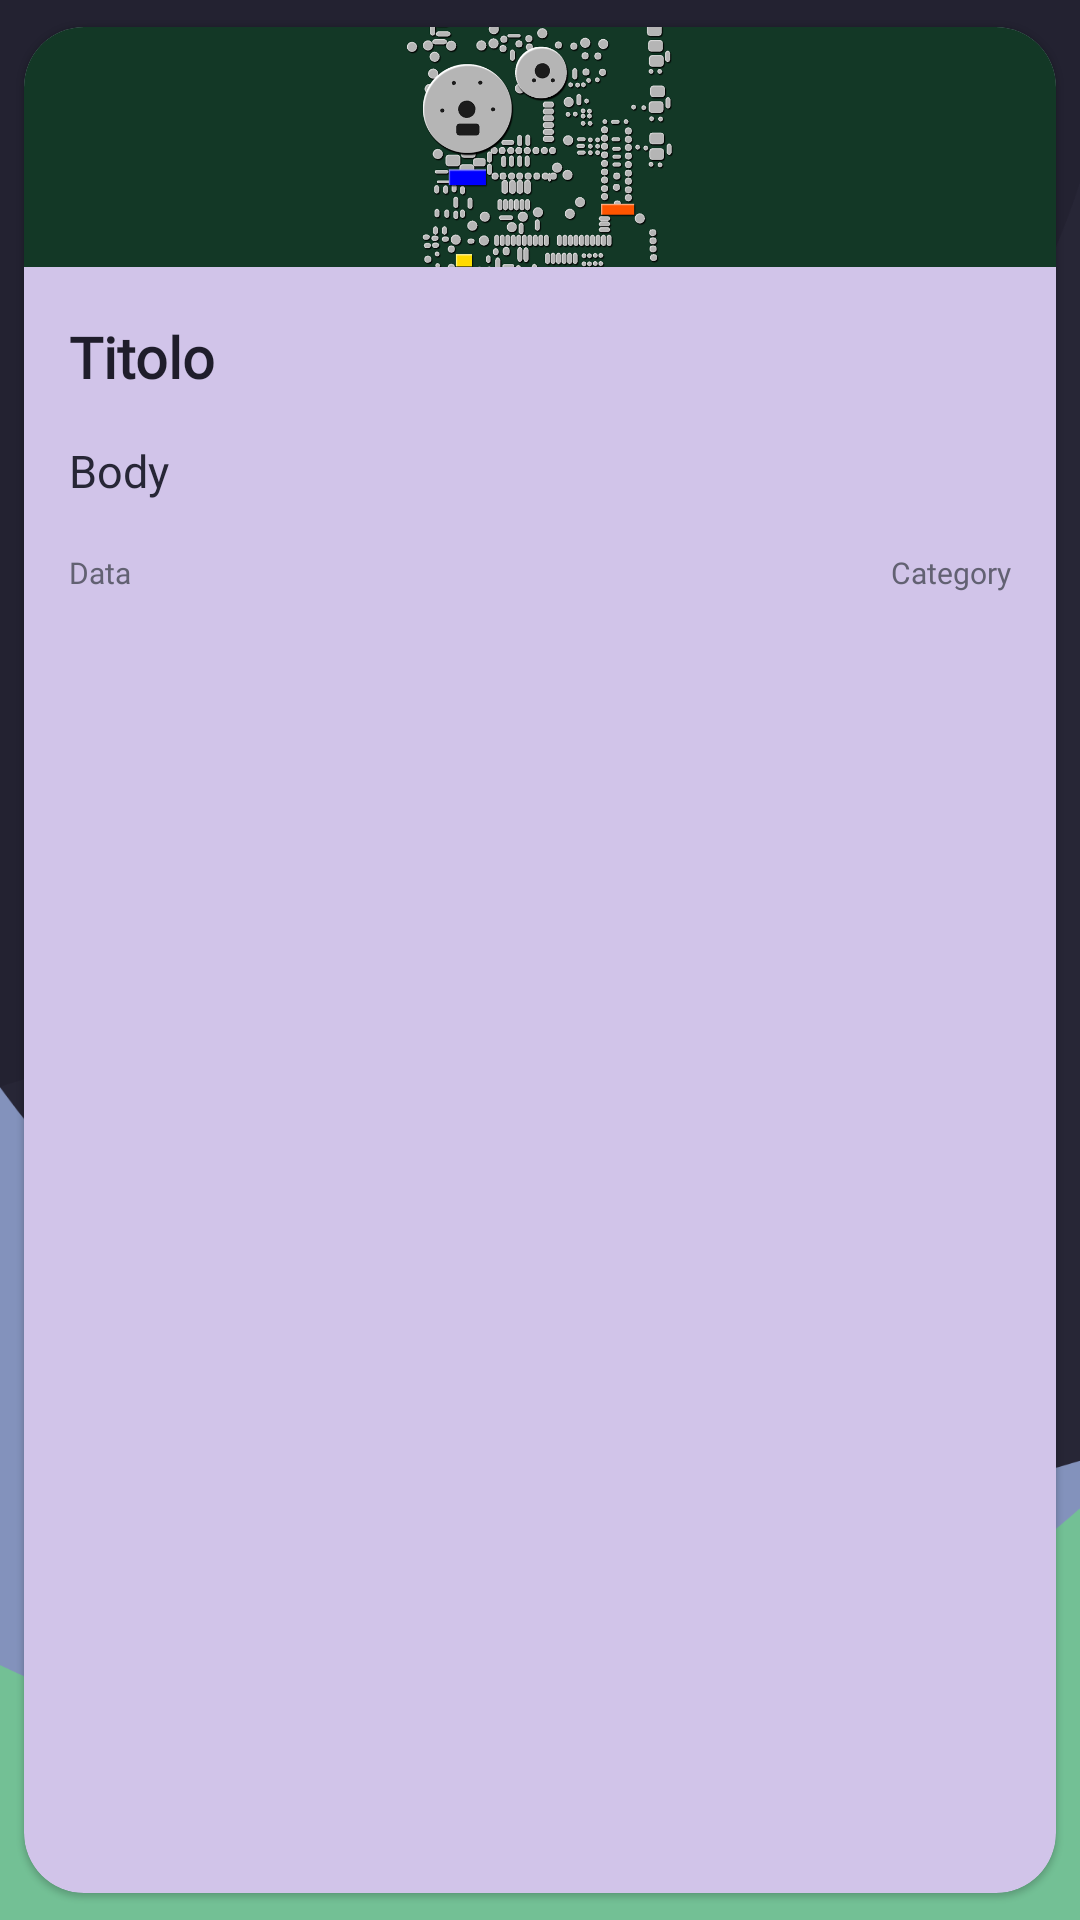

The Android layout XML behind this screen, and the referenced resources:
<!-- AndroidManifest.xml: application theme splashScreenTheme -->
<!-- res/layout/card_note.xml -->
<?xml version="1.0" encoding="utf-8"?>
<androidx.cardview.widget.CardView
        android:id="@+id/note_card"
        xmlns:android="http://schemas.android.com/apk/res/android"
        xmlns:tools="http://schemas.android.com/tools"
        android:layout_width="match_parent"
        android:layout_height="wrap_content"
        app:cardElevation="1dp"
        app:cardUseCompatPadding="true"
        xmlns:app="http://schemas.android.com/apk/res-auto"
        app:cardCornerRadius="20dp"
        app:cardBackgroundColor="@color/colorOnSurface">

    <androidx.constraintlayout.widget.ConstraintLayout
            android:layout_width="match_parent"
            android:layout_height="wrap_content">

        <TextView
                android:layout_width="wrap_content"
                android:layout_height="wrap_content"
                android:fontFamily="@font/futura_medium"
                android:textSize="19sp"
                android:text="Titolo"
                android:paddingTop="17dp"
                android:paddingHorizontal="15dp"
                android:textColor="@color/textColor"
                android:textStyle="bold"
                android:id="@+id/tv_title"
                app:layout_constraintTop_toBottomOf="@+id/imageView"
                app:layout_constraintStart_toStartOf="parent">

        </TextView>


        <TextView
                android:layout_width="wrap_content"
                android:layout_height="wrap_content"
                android:maxLines="5"
                android:fontFamily="@font/futura_medium"
                android:textSize="15sp"
                android:text="Body"
                android:paddingTop="15dp"
                android:paddingHorizontal="15dp"
                android:textColor="@color/text_color_secondary"
                android:id="@+id/tv_body"
                app:layout_constraintTop_toBottomOf="@+id/tv_title"
                app:layout_constraintStart_toStartOf="parent"
                app:layout_constraintBottom_toTopOf="@+id/tv_data">

        </TextView>
        <TextView
                android:layout_width="wrap_content"
                android:layout_height="wrap_content"
                android:fontFamily="@font/futura_medium"
                android:textSize="10sp"
                android:text="Data"
                android:paddingVertical="17dp"
                android:paddingHorizontal="15dp"
                android:textColor="@color/opaqueTextColor"
                android:id="@+id/tv_data"
                app:layout_constraintStart_toStartOf="parent"
                app:layout_constraintTop_toBottomOf="@+id/tv_body">

        </TextView>
        <TextView
                android:id="@+id/tv_category"
                android:layout_width="0dp"
                android:layout_height="wrap_content"
                android:fontFamily="@font/futura_medium"
                android:textSize="10sp"
                android:text="Category"
                android:gravity="end"
                android:paddingVertical="17dp"
                android:paddingHorizontal="15dp"
                android:textColor="@color/opaqueTextColor"
                app:layout_constraintEnd_toEndOf="parent"
                app:layout_constraintBottom_toBottomOf="parent" app:layout_constraintStart_toEndOf="@+id/tv_data">

        </TextView>
        <ImageView
                android:layout_width="wrap_content"
                android:layout_height="80dp"
                app:srcCompat="@drawable/example_image"
                app:shapeAppearanceOverlay="@style/roundedImageView"
                android:scaleType="centerCrop"
                android:id="@+id/imageView"
                app:layout_constraintTop_toTopOf="parent"
                app:layout_constraintStart_toStartOf="parent"
                app:layout_constraintHorizontal_bias="0.5"
                app:layout_constraintEnd_toEndOf="parent">

        </ImageView>

    </androidx.constraintlayout.widget.ConstraintLayout>

</androidx.cardview.widget.CardView>
<!-- resources referenced by this layout -->
<resources>
  <color name="colorOnSurface">#D1C4E9</color>
  <color name="opaqueTextColor">#626172</color>
  <color name="textColor">#1F1D2B</color>
  <color name="text_color_secondary">#272636</color>
  <!-- drawable example_image: png bitmap (drawable, 262686 bytes) -->
  <style name="roundedImageView" parent="">
          <item name="cornerFamily">rounded</item>
          <item name="cornerSize">15dp</item>
      </style>
  <style name="splashScreenTheme" parent="Theme.MaterialComponents.DayNight.NoActionBar">
          <item name="android:windowBackground">@drawable/background_welcome</item>
          <item name="android:statusBarColor">#232231</item>
      </style>
  <!-- drawable background_welcome: png bitmap (drawable-hdpi, 41612 bytes) -->
</resources>
